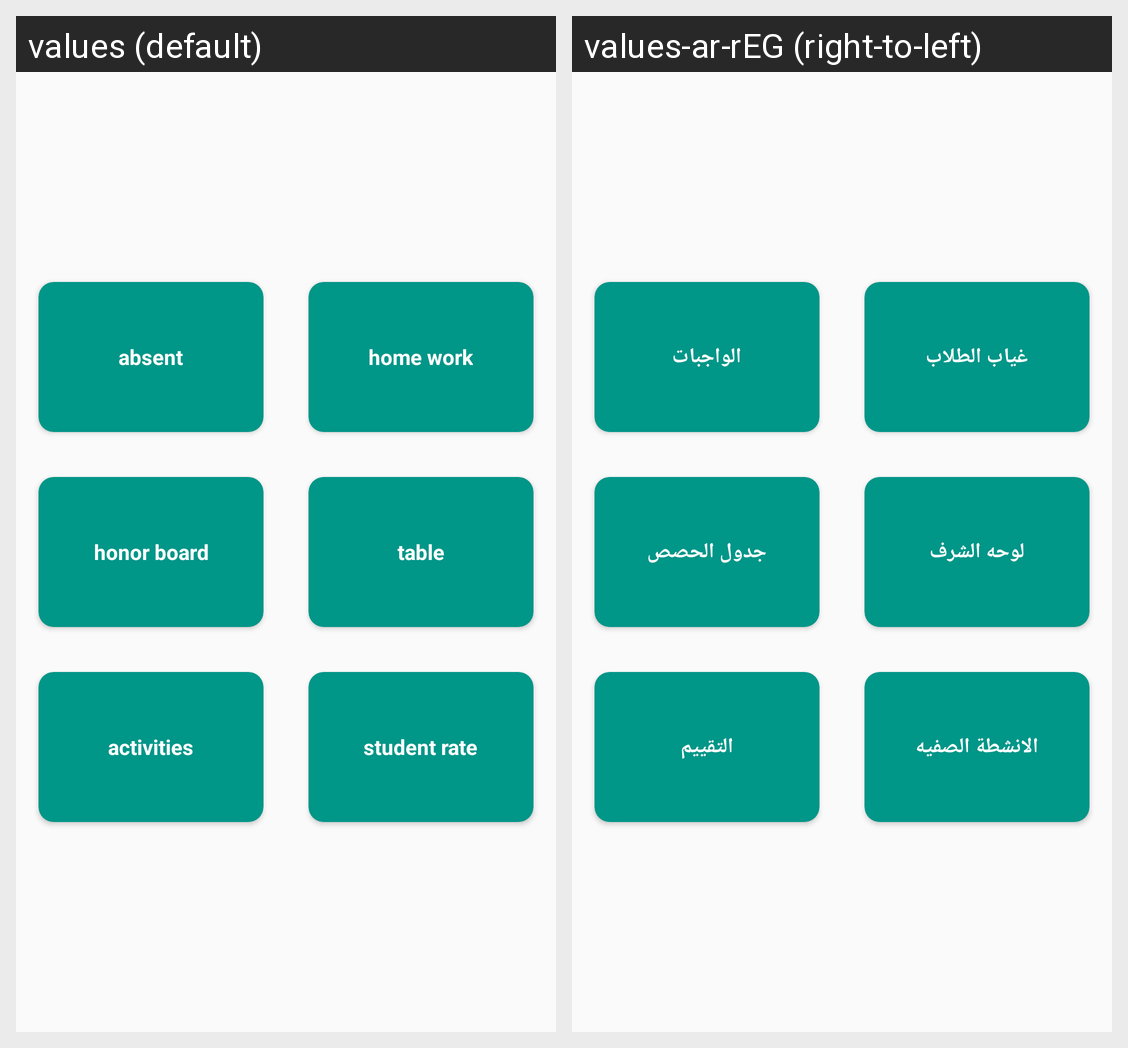

For this localized Android screen grid, give each drawn string resource with its value in every locale shown.
Android screen res/layout/activity_class_room.xml rendered under 2 locales, left to right: values (default), values-ar-rEG (right-to-left). Device: Nexus 5 (rendered at 1080×1920; each locale shown at half size, 540×960, under a caption strip naming it); theme AppTheme.
Strings drawn on this screen, with the default value and each locale's value (text and hints the layout hard-codes, and strings that could not be matched under every locale, appear in the picture but are not listed):

absent
  values: absent
  values-ar-rEG: غياب الطلاب

homework
  values: home work
  values-ar-rEG: الواجبات

honorboard
  values: honor board
  values-ar-rEG: لوحه الشرف

table
  values: table
  values-ar-rEG: جدول الحصص

activities
  values: activities
  values-ar-rEG: الانشطة الصفيه

rate
  values: student rate
  values-ar-rEG: التقييم
